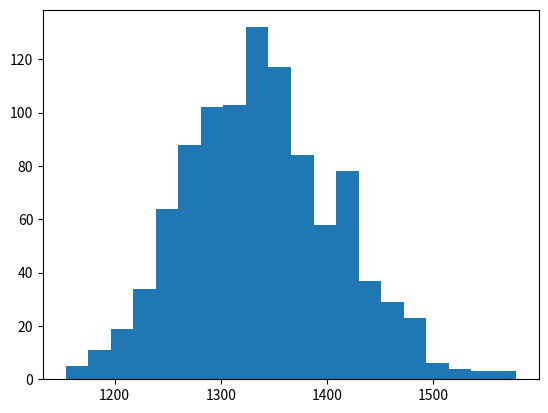

The matplotlib source for this figure:
import random
from matplotlib.pyplot import hist, plot, show


def ChangeInBalance(initial_balance):
    rate = random.uniform(0.0, 0.06)
    return initial_balance*rate

#Set initial conditions
number_sims = 1000
final_balances = []
balance = 1000
number_year= 10

for i in range(number_sims):
    #Set initial conditions
    time = 0
    balance = 1000
    while (time < number_year):
        #Increase balance and time
        balance += ChangeInBalance(balance)
        time += 1
    final_balances.append(balance)

#Output the simulation results
hist(final_balances, bins=20)
show()
